Image classification data set "Recommendation" (laslas123/Recommendation on GitHub). Class labels (16): baby onesie, coat, dress, dungarees, hoodie, jeans, pants, shirt, shorts, skirt, strap dress, suit set, sweater, t-shirt, vest, wedding dress.

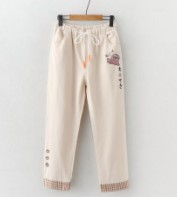
Label: pants

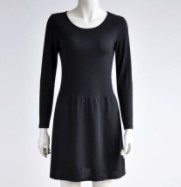
Label: dress

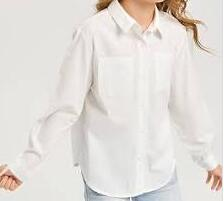
Label: shirt

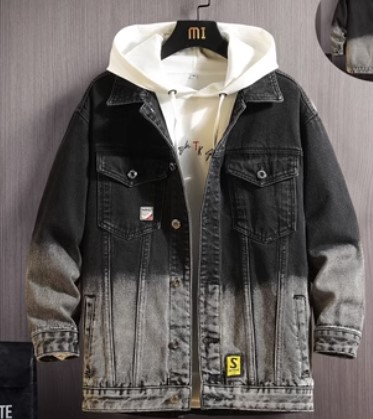
Label: coat

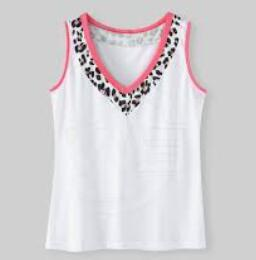
Label: vest

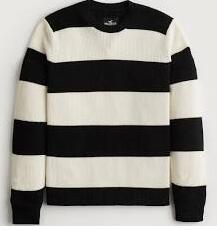
Label: sweater
